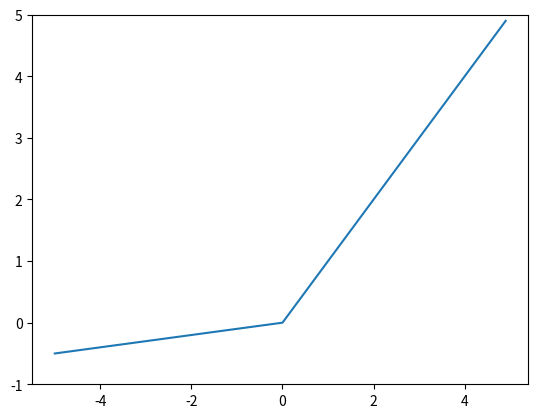

Source code (Python):
import numpy as np
import matplotlib.pyplot as plt


def LeakyReLU(x, a):
    return np.where(x > 0, x, x * a)

x = np.arange(-5.0, 5.0, 0.1)
y = LeakyReLU(x, 0.1)
plt.plot(x, y)
plt.ylim(-1, 5.0)
plt.show()